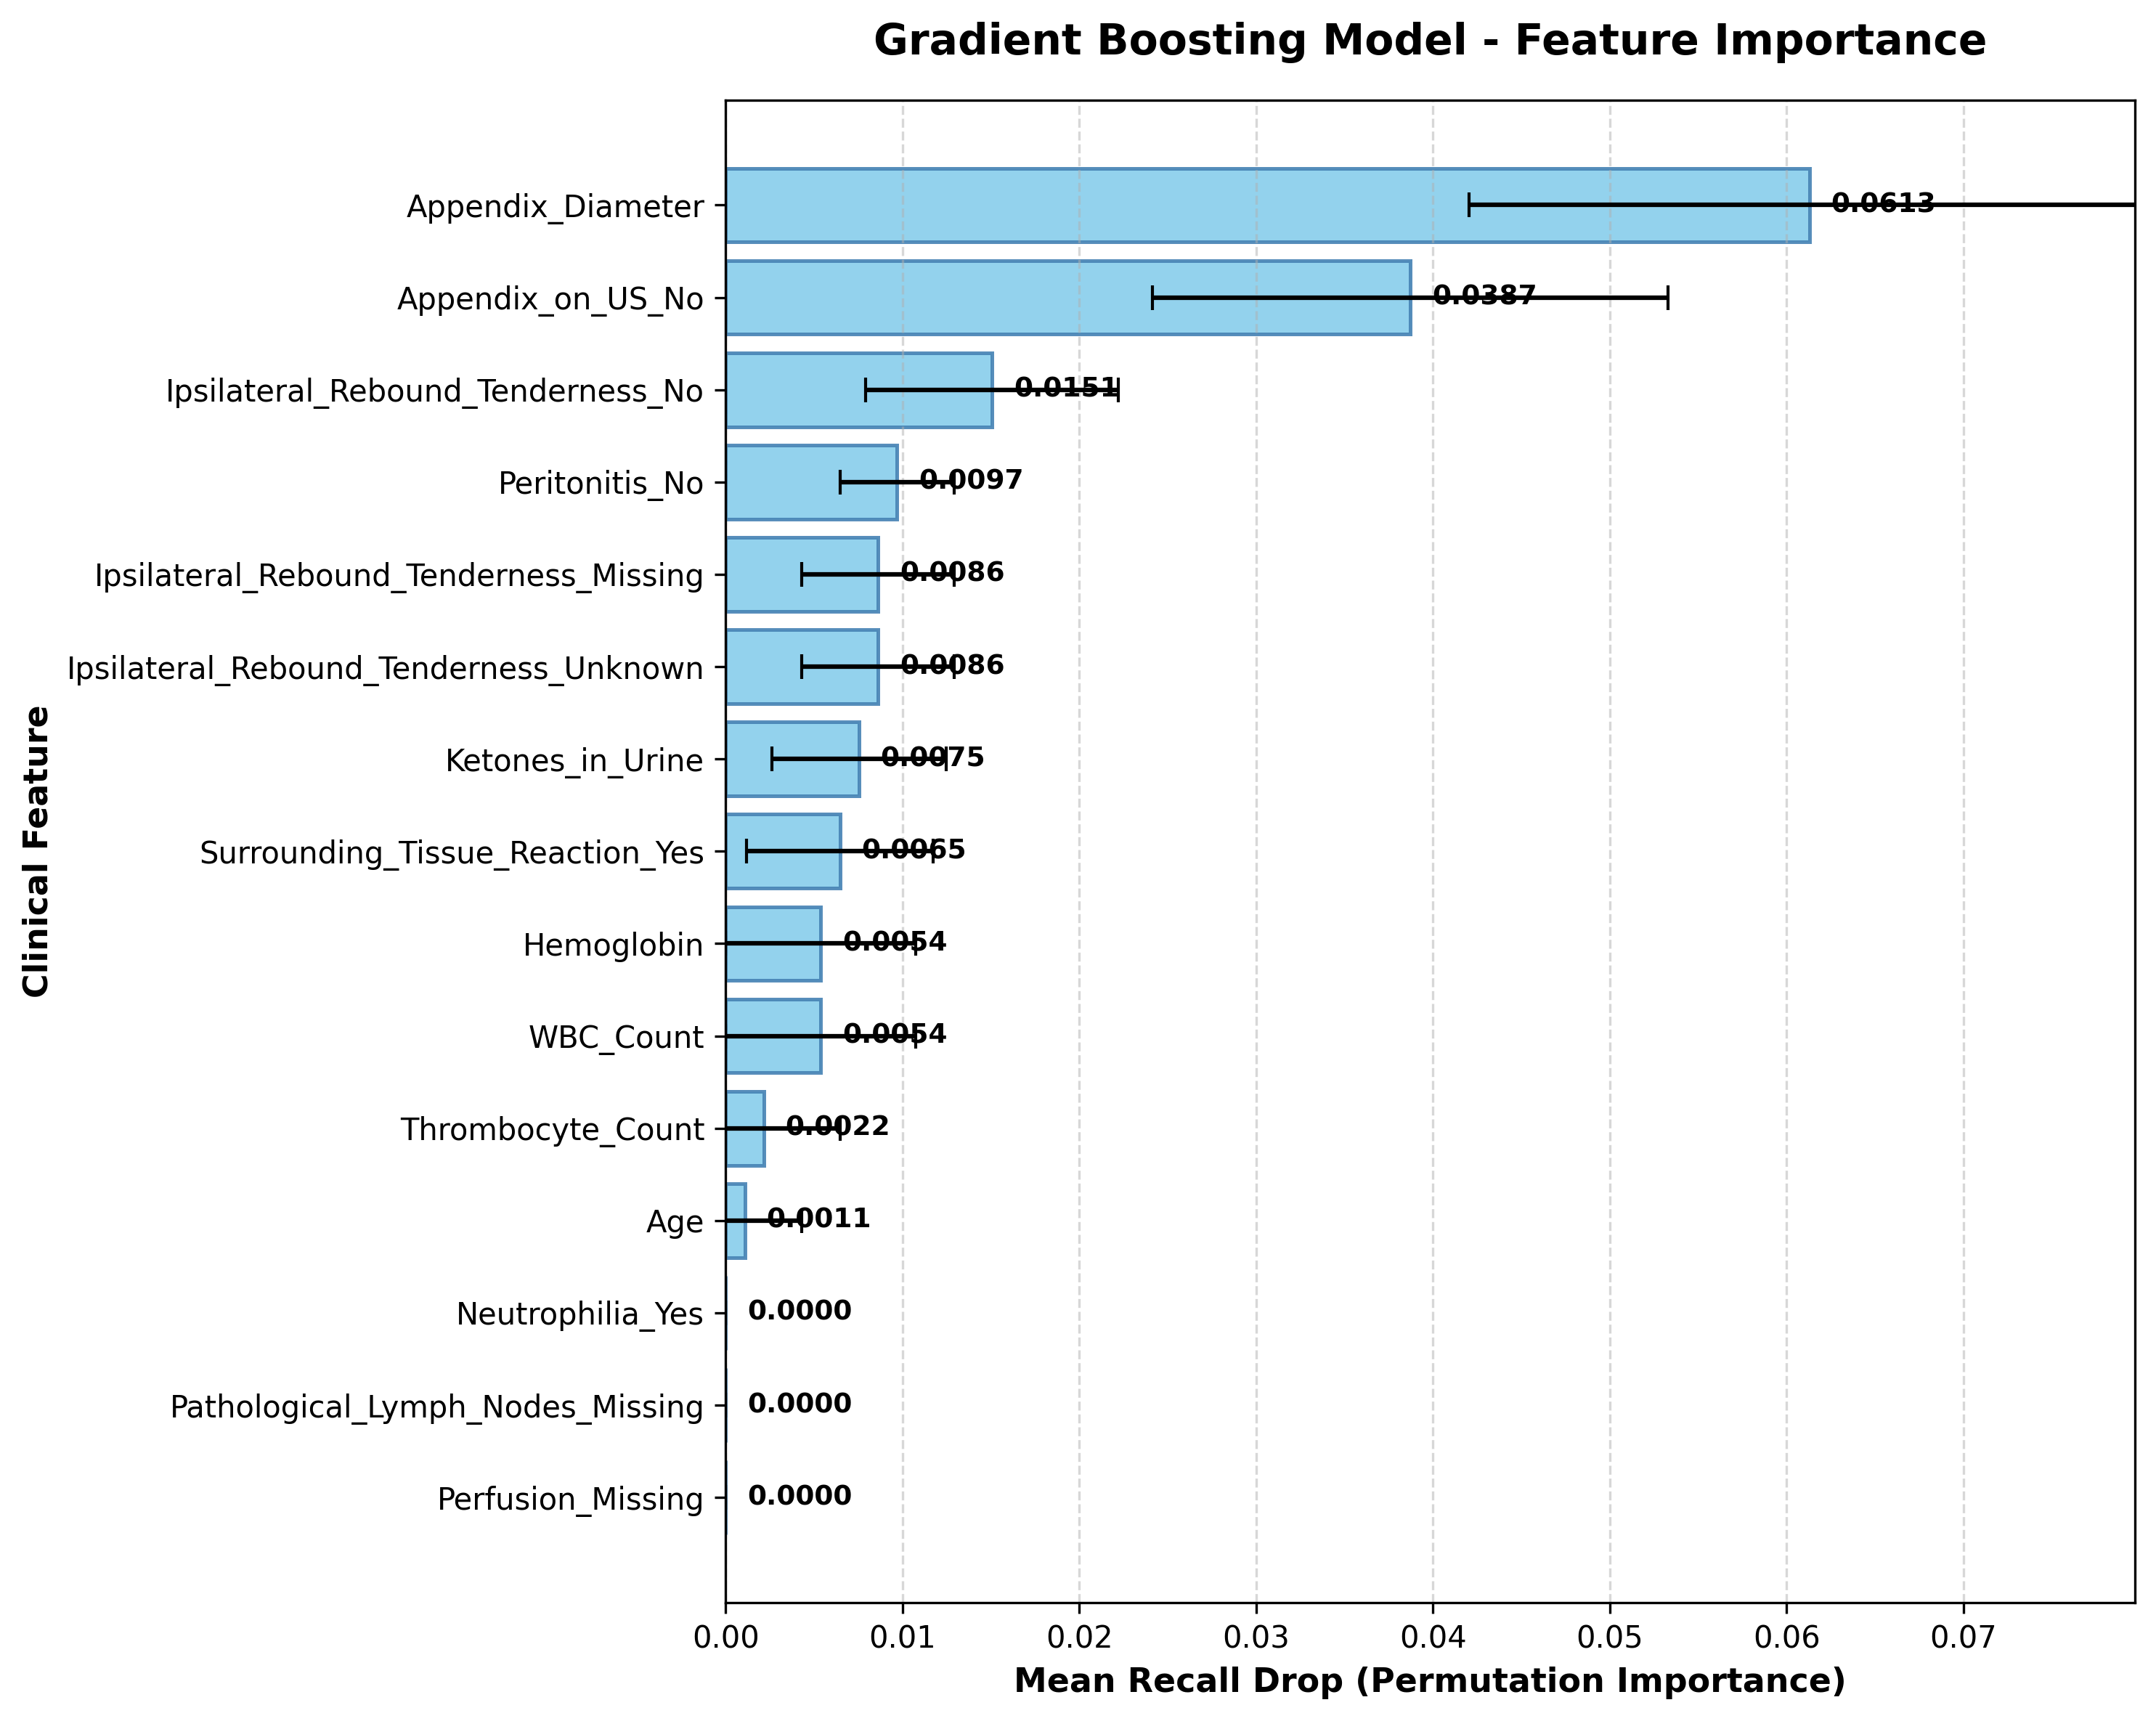

Source data for this figure (header and first rows):
Feature, Importance, Std
Appendix_Diameter, 0.06129, 0.01927
Appendix_on_US_No, 0.03871, 0.01459
Ipsilateral_Rebound_Tenderness_No, 0.01505, 0.007133
Peritonitis_No, 0.009677, 0.003226
Ipsilateral_Rebound_Tenderness_Missing, 0.008602, 0.004301
Ipsilateral_Rebound_Tenderness_Unknown, 0.008602, 0.004301
Ketones_in_Urine, 0.007527, 0.004928
Surrounding_Tissue_Reaction_Yes, 0.006452, 0.005268
Hemoglobin, 0.005376, 0.005376
WBC_Count, 0.005376, 0.005376
Thrombocyte_Count, 0.002151, 0.004301
Age, 0.001075, 0.003226
Neutrophilia_Yes, 0.0, 0.0
Pathological_Lymph_Nodes_Missing, 0.0, 0.0
Perfusion_Missing, 0.0, 0.0
Pathological_Lymph_Nodes_No, 0.0, 0.0
Pathological_Lymph_Nodes_Unknown, 0.0, 0.0
Perforation_suspected, 0.0, 0.0
Perforation_Unknown, 0.0, 0.0
Pathological_Lymph_Nodes_Yes, 0.0, 0.0
Perforation_not excluded, 0.0, 0.0
Perforation_Yes, 0.0, 0.0
Neutrophilia_Unknown, 0.0, 0.0
Perforation_Missing, 0.0, 0.0
Perforation_No, 0.0, 0.0
Abscess_Location_Missing, 0.0, 0.0
Neutrophil_Percentage, 0.0, 0.0
Neutrophilia_No, 0.0, 0.0
Neutrophilia_Missing, 0.0, 0.0
Neutrophil_Percentage_Missing, 0.0, 0.0
Perfusion_Unknown, 0.0, 0.0
Nausea_Yes, 0.0, 0.0
Nausea_Unknown, 0.0, 0.0
Nausea_No, 0.0, 0.0
Migratory_Pain_Yes, 0.0, 0.0
Migratory_Pain_Unknown, 0.0, 0.0
Migratory_Pain_No, 0.0, 0.0
Meteorism_Yes, 0.0, 0.0
Meteorism_Unknown, 0.0, 0.0
Meteorism_No, 0.0, 0.0
Meteorism_Missing, 0.0, 0.0
Perfusion_No, 0.0, 0.0
Peritonitis_Unknown, 0.0, 0.0
Perfusion_hyperperfused, 0.0, 0.0
Target_Sign_No, 0.0, 0.0
Stool_diarrhea, 0.0, 0.0
Stool_normal, 0.0, 0.0
Surrounding_Tissue_Reaction_Missing, 0.0, 0.0
Surrounding_Tissue_Reaction_No, 0.0, 0.0
Surrounding_Tissue_Reaction_Unknown, 0.0, 0.0
Target_Sign_Missing, 0.0, 0.0
Target_Sign_Unknown, 0.0, 0.0
Perfusion_hypoperfused, 0.0, 0.0
Target_Sign_Yes, 0.0, 0.0
US_Performed_No, 0.0, 0.0
US_Performed_Unknown, 0.0, 0.0
US_Performed_Yes, 0.0, 0.0
WBC_in_Urine, 0.0, 0.0
WBC_in_Urine_Missing, 0.0, 0.0
Stool_constipation, diarrhea, 0.0, 0.0
... 87 more rows
